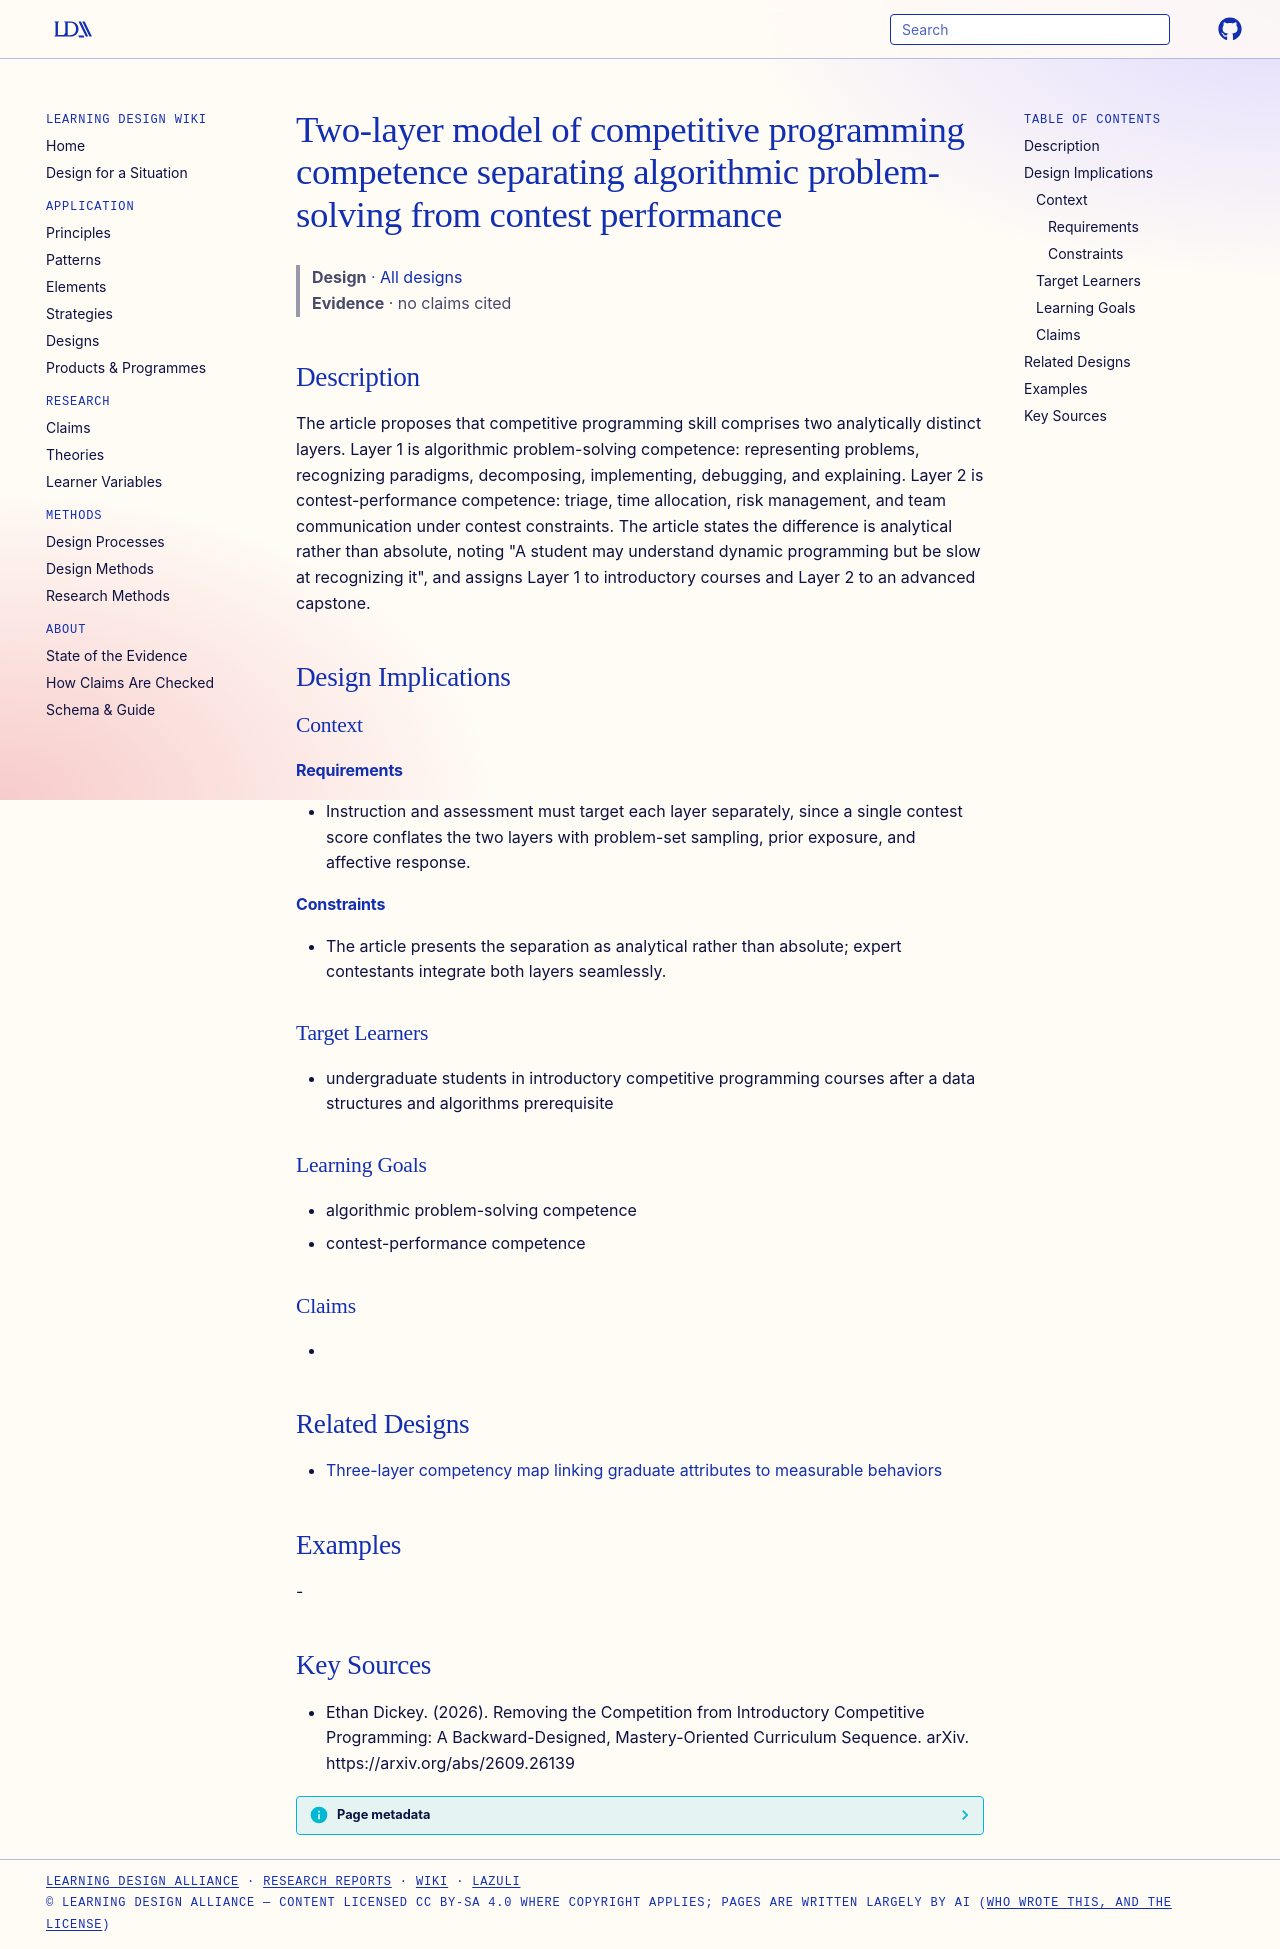

repository: Learning-Design-Alliance/learning-wiki · page: designs/two-layer-cp-competence-model/index.html · generator: mkdocs

---
type: design
id: two-layer-cp-competence-model
title: Two-layer model of competitive programming competence separating algorithmic problem-solving from contest performance
description: The article proposes that competitive programming skill comprises two analytically distinct layers.
status: review
generated:
  by: "process:settle-candidates"
  at: 2026-11-21
sources:
  - id: ethan-dickey-2026
    resource: "https://arxiv.org/abs/2609.26139"
    title: "Ethan Dickey. (2026). Removing the Competition from Introductory Competitive Programming: A Backward-Designed, Mastery-Oriented Curriculum Sequence. arXiv. https://arxiv.org/abs/2609.26139"
    author: Ethan Dickey
---

# Two-layer model of competitive programming competence separating algorithmic problem-solving from contest performance

> **Design** · [All designs](index.md)
> **Evidence** · no claims cited

## Description
The article proposes that competitive programming skill comprises two analytically distinct layers. Layer 1 is algorithmic problem-solving competence: representing problems, recognizing paradigms, decomposing, implementing, debugging, and explaining. Layer 2 is contest-performance competence: triage, time allocation, risk management, and team communication under contest constraints. The article states the difference is analytical rather than absolute, noting "A student may understand dynamic programming but be slow at recognizing it", and assigns Layer 1 to introductory courses and Layer 2 to an advanced capstone.

## Design Implications

### Context
#### Requirements
- Instruction and assessment must target each layer separately, since a single contest score conflates the two layers with problem-set sampling, prior exposure, and affective response.
#### Constraints
- The article presents the separation as analytical rather than absolute; expert contestants integrate both layers seamlessly.

### Target Learners
- undergraduate students in introductory competitive programming courses after a data structures and algorithms prerequisite

### Learning Goals
- algorithmic problem-solving competence
- contest-performance competence

### Claims
- 

## Related Designs

- [Three-layer competency map linking graduate attributes to measurable behaviors](three-layer-competency-map-ai-curriculum.md)

## Examples
-

## Key Sources
- Ethan Dickey. (2026). Removing the Competition from Introductory Competitive Programming: A Backward-Designed, Mastery-Oriented Curriculum Sequence. arXiv. https://arxiv.org/abs/2609.26139
